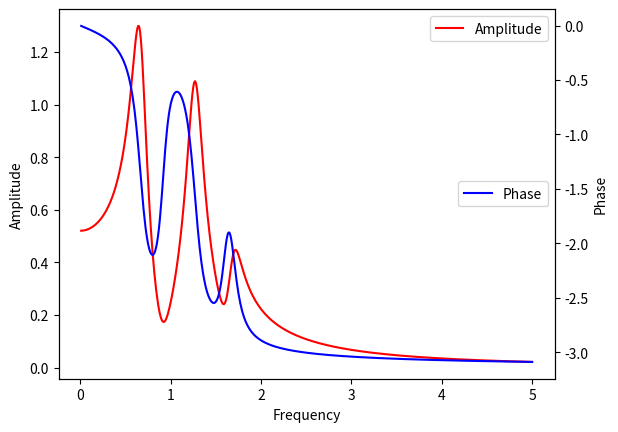

The script that saved this image:
# -*- coding: utf-8 -*-
"""
Spyder Editor

This is a temporary script file.
"""

''' Create code that simulates spectrum response for trimer
    See if we can recover the parameters
    Does NOT include noise '''

import numpy as np
import sympy as sp
import matplotlib.pyplot as plt

#Define all variables for sympy

#individual springs that correspond to individual masses
k1 = sp.symbols('k_1', real = True)

#springs that connect two masses
k2 = sp.symbols('k_2', real = True)
k3 = sp.symbols('k_3', real = True)
k4 = sp.symbols('k_4', real = True)

#damping coefficients
b1 = sp.symbols('b1', real = True)
b2 = sp.symbols('b2', real = True)
b3 = sp.symbols('b3', real = True)
 
#masses
m1 = sp.symbols('m1', real = True)
m2 = sp.symbols('m2', real = True)
m3 = sp.symbols('m3', real = True)

#Driving force amplitude
F = sp.symbols('F', real = True)

#driving frequency (leave as variable)
wd = sp.symbols(r'\omega_d', real = True)

#Symbolically solve for driving amplitudes and phase using sympy

### Trimer
#Matrix for complex equations of motion, Matrix . Zvec = Fvec
unknownsmatrix = sp.Matrix([[-wd**2*m1 + 1j*wd*b1 + k1 + k2, -k2, 0], 
                            [-k2, -wd**2*m2 + 1j*wd*b2 + k2 + k3, -k3],
                            [0, -k3, -wd**2*m3 + 1j*wd*b3 + k3 + k4]])
''' Lydia - I'm pretty sure he had a mistake in the unknowns matrix. There were some k4's
showing up where they weren't supposed to be (-k4 where the zeros are now and one +k4
in the first entry) '''

#Matrices for Cramer's Rule: substitute force vector Fvec=[F,0] for each column in turn (m1 is driven, m2 and m3 are not)
unknownsmatrix1 = sp.Matrix([[F, -k2, 0], 
                             [0, -wd**2*m2 + 1j*wd*b2 + k2 + k3, -k3],
                             [0, -k3, -wd**2*m3 + 1j*wd*b3 + k3 + k4]])
unknownsmatrix2 = sp.Matrix([[-wd**2*m1 + 1j*wd*b1 + k1 + k2, F, 0], 
                             [-k2, 0, -k3],
                             [0, 0, -wd**2*m3 + 1j*wd*b3 + k3 + k4]])
unknownsmatrix3 = sp.Matrix([[-wd**2*m1 + 1j*wd*b1 + k1 + k2, -k3, F], 
                             [-k2, -wd**2*m2 + 1j*wd*b2 + k2 + k3, 0],
                             [0, -k3, 0]])

#Apply Cramer's Rule to solve for Zvec
complexamp1, complexamp2, complexamp3 = (unknownsmatrix1.det()/unknownsmatrix.det(), 
                                         unknownsmatrix2.det()/unknownsmatrix.det(),
                                         unknownsmatrix3.det()/unknownsmatrix.det())

#Solve for phases for each mass
delta1 = sp.arg(complexamp1) # Returns the argument (phase angle in radians) of a complex number. 
delta2 = sp.arg(complexamp2) # sp.re(complexamp2)/sp.cos(delta2) (this is the same thing)
delta3 = sp.arg(complexamp3)


### What if we apply the same force to all three masses of dimer?
#Matrices for Cramer's Rule: substitute force vector Fvec=[F,0] for each column in turn (m1 is driven, m2 is not)
unknownsmatrix1FFF = sp.Matrix([[F, -k2, 0], 
                             [F, -wd**2*m2 + 1j*wd*b2 + k2 + k3, -k3],
                             [F, -k3, -wd**2*m3 + 1j*wd*b3 + k3 + k4]])
unknownsmatrix2FFF = sp.Matrix([[-wd**2*m1 + 1j*wd*b1 + k1 + k2, F, 0], 
                             [-k2, F, -k3],
                             [0, F, -wd**2*m3 + 1j*wd*b3 + k3 + k4]])
unknownsmatrix3FFF = sp.Matrix([[-wd**2*m1 + 1j*wd*b1 + k1 + k2, -k2, F], 
                             [-k2, -wd**2*m2 + 1j*wd*b2 + k2 + k3,F],
                             [0, -k3, F]])
#Apply Cramer's Rule to solve for Zvec
complexamp1FFF, complexamp2FFF, complexamp3FFF = (unknownsmatrix1FFF.det()/unknownsmatrix.det(), 
                                unknownsmatrix2FFF.det()/unknownsmatrix.det(),
                                unknownsmatrix3FFF.det()/unknownsmatrix.det())
#Solve for phases for each mass
delta1FFF = sp.arg(complexamp1FFF) # Returns the argument (phase angle in radians) of a complex number. 
delta2FFF = sp.arg(complexamp2FFF) # sp.re(complexamp2)/sp.cos(delta2) (this is the same thing)
delta3FFF = sp.arg(complexamp3FFF)

### Ampolitude and phase
#Wrap phases for plots

wrap1 = (delta1)%(2*sp.pi)
wrap2 = (delta2)%(2*sp.pi)
wrap3 = (delta3)%(2*sp.pi)
wrap1FFF = (delta1FFF)%(2*sp.pi)
wrap2FFF = (delta2FFF)%(2*sp.pi)
wrap3FFF = (delta3FFF)%(2*sp.pi)

#Solve for amplitude coefficients (real amplitude A - not complex)
amp1 = sp.Abs(complexamp1)
amp2 = sp.Abs(complexamp2)
amp3 = sp.Abs(complexamp3)
amp1FFF = sp.Abs(complexamp1FFF)
amp2FFF = sp.Abs(complexamp2FFF)
amp3FFF = sp.Abs(complexamp3FFF)

#lambdify curves using sympy
#c = amplitude (not complex), t = phase
#re and im are the real and imaginary parts of complex number

c1 = sp.lambdify((wd, k1, k2, k3, k4, b1, b2, b3, F, m1, m2, m3), amp1)
t1 = sp.lambdify((wd, k1, k2, k3, k4, b1, b2, b3, F, m1, m2, m3), wrap1)

c2 = sp.lambdify((wd, k1, k2, k3, k4, b1, b2, b3, F, m1, m2, m3), amp2)
t2 = sp.lambdify((wd, k1, k2, k3, k4, b1, b2, b3, F, m1, m2, m3), wrap2)

c3 = sp.lambdify((wd, k1, k2, k3, k4, b1, b2, b3, F, m1, m2, m3), amp3)
t3 = sp.lambdify((wd, k1, k2, k3, k4, b1, b2, b3, F, m1, m2, m3), wrap3)

re1 = sp.lambdify((wd, k1, k2, k3, k4, b1, b2, b3, F, m1, m2, m3), sp.re(complexamp1))
im1 = sp.lambdify((wd, k1, k2, k3, k4, b1, b2, b3, F, m1, m2, m3), sp.im(complexamp1))
re2 = sp.lambdify((wd, k1, k2, k3, k4, b1, b2, b3, F, m1, m2, m3), sp.re(complexamp2))
im2 = sp.lambdify((wd, k1, k2, k3, k4, b1, b2, b3, F, m1, m2, m3), sp.im(complexamp2))
re3 = sp.lambdify((wd, k1, k2, k3, k4, b1, b2, b3, F, m1, m2, m3), sp.re(complexamp3))
im3 = sp.lambdify((wd, k1, k2, k3, k4, b1, b2, b3, F, m1, m2, m3), sp.im(complexamp3))


c1FFF = sp.lambdify((wd, k1, k2, k3, k4, b1, b2, b3, F, m1, m2, m3), amp1FFF)
t1FFF = sp.lambdify((wd, k1, k2, k3, k4, b1, b2, b3, F, m1, m2, m3), wrap1FFF)

c2FFF = sp.lambdify((wd, k1, k2, k3, k4, b1, b2, b3, F, m1, m2, m3), amp2FFF)
t2FFF = sp.lambdify((wd, k1, k2, k3, k4, b1, b2, b3, F, m1, m2, m3), wrap2FFF)

c3FFF = sp.lambdify((wd, k1, k2, k3, k4, b1, b2, b3, F, m1, m2, m3), amp3FFF)
t3FFF = sp.lambdify((wd, k1, k2, k3, k4, b1, b2, b3, F, m1, m2, m3), wrap3FFF)

re1FFF = sp.lambdify((wd, k1, k2, k3, k4, b1, b2, b3, F, m1, m2, m3), sp.re(complexamp1FFF))
im1FFF = sp.lambdify((wd, k1, k2, k3, k4, b1, b2, b3, F, m1, m2, m3), sp.im(complexamp1FFF))
re2FFF = sp.lambdify((wd, k1, k2, k3, k4, b1, b2, b3, F, m1, m2, m3), sp.re(complexamp2FFF))
im2FFF = sp.lambdify((wd, k1, k2, k3, k4, b1, b2, b3, F, m1, m2, m3), sp.im(complexamp2FFF))
re3FFF = sp.lambdify((wd, k1, k2, k3, k4, b1, b2, b3, F, m1, m2, m3), sp.re(complexamp3FFF))
im3FFF = sp.lambdify((wd, k1, k2, k3, k4, b1, b2, b3, F, m1, m2, m3), sp.im(complexamp3FFF))

#define functions

#curve = (real) amplitude, theta = phase, e = error (i.e. noise)
#realamp, imamp = real and imaginary parts of complex number 

def curve1(w, k_1, k_2, k_3, k_4, b1_, b2_, b_3, F_, m_1, m_2, m_3, e, force_all):
    with np.errstate(divide='ignore'):
        if force_all:
            return c1FFF(np.array(w), k_1, k_2, k_3, k_4, b1_, b2_, b_3, F_, m_1, m_2, m_3) + e
        else: #force just m1
            return c1(np.array(w), k_1, k_2, k_3, k_4, b1_, b2_, b_3, F_, m_1, m_2, m_3) + e
    
def theta1(w, k_1, k_2, k_3, k_4, b1_, b2_, b_3, F_, m_1, m_2, m_3, e, force_all):
    with np.errstate(divide='ignore'):
        if force_all:
            return t1FFF(np.array(w), k_1, k_2, k_3, k_4, b1_, b2_, b_3, F_, m_1, m_2, m_3) - 2*np.pi + e
        else: #force just m1
            return t1(np.array(w), k_1, k_2, k_3, k_4, b1_, b2_, b_3, F_, m_1, m_2, m_3) - 2*np.pi + e

def curve2(w, k_1, k_2, k_3, k_4, b1_, b2_, b_3, F_, m_1, m_2, m_3, e, force_all):
    with np.errstate(divide='ignore'):
        if force_all:
            return c2FFF(np.array(w), k_1, k_2, k_3, k_4, b1_, b2_, b_3, F_, m_1, m_2, m_3) + e
        else: #force just m1
            return c2(np.array(w), k_1, k_2, k_3, k_4, b1_, b2_, b_3, F_, m_1, m_2, m_3) + e
    
def theta2(w, k_1, k_2, k_3, k_4, b1_, b2_, b_3, F_, m_1, m_2, m_3, e, force_all):
    with np.errstate(divide='ignore'):
        if force_all:
            return t2FFF(np.array(w), k_1, k_2, k_3, k_4, b1_, b2_, b_3, F_, m_1, m_2, m_3) - 2*np.pi + e
        else: #force just m1
            return t2(np.array(w), k_1, k_2, k_3, k_4, b1_, b2_, b_3, F_, m_1, m_2, m_3) - 2*np.pi + e

def curve3(w, k_1, k_2, k_3, k_4, b1_, b2_, b_3, F_, m_1, m_2, m_3, e, force_all):
    with np.errstate(divide='ignore'):
        if force_all:
            return c3FFF(np.array(w), k_1, k_2, k_3, k_4, b1_, b2_, b_3, F_, m_1, m_2, m_3) + e
        else: #force just m1
            return c3(np.array(w), k_1, k_2, k_3, k_4, b1_, b2_, b_3, F_, m_1, m_2, m_3) + e
    
def theta3(w, k_1, k_2, k_3, k_4, b1_, b2_, b_3, F_, m_1, m_2, m_3, e, force_all):
    with np.errstate(divide='ignore'):
        if force_all:
            return t3FFF(np.array(w), k_1, k_2, k_3, k_4, b1_, b2_, b_3, F_, m_1, m_2, m_3) - 2*np.pi + e
        else: #force just m1
            return t3(np.array(w), k_1, k_2, k_3, k_4, b1_, b2_, b_3, F_, m_1, m_2, m_3) - 2*np.pi + e

def realamp1(w, k_1, k_2, k_3, k_4, b1_, b2_, b_3, F_, m_1, m_2, m_3, e, force_all):
    with np.errstate(divide='ignore'):
        if force_all:
            return re1FFF(np.array(w), k_1, k_2, k_3, k_4, b1_, b2_, b_3, F_, m_1, m_2, m_3) + e
        else: #force just m1
            return re1(np.array(w), k_1, k_2, k_3, k_4, b1_, b2_, b_3, F_, m_1, m_2, m_3) + e
    
def imamp1(w, k_1, k_2, k_3, k_4, b1_, b2_, b_3, F_, m_1, m_2, m_3, e, force_all):
    with np.errstate(divide='ignore'):
        if force_all:
            return im1FFF(np.array(w), k_1, k_2, k_3, k_4, b1_, b2_, b_3, F_, m_1, m_2, m_3) - 2*np.pi + e
        else: #force just m1
            return im1(np.array(w), k_1, k_2, k_3, k_4, b1_, b2_, b_3, F_, m_1, m_2, m_3) - 2*np.pi + e

def realamp2(w, k_1, k_2, k_3, k_4, b1_, b2_, b_3, F_, m_1, m_2, m_3, e, force_all):
    with np.errstate(divide='ignore'):
        if force_all:
            return re2FFF(np.array(w), k_1, k_2, k_3, k_4, b1_, b2_, b_3, F_, m_1, m_2, m_3) + e
        else: #force just m1
            return re2(np.array(w), k_1, k_2, k_3, k_4, b1_, b2_, b_3, F_, m_1, m_2, m_3) + e
    
def imamp2(w, k_1, k_2, k_3, k_4, b1_, b2_, b_3, F_, m_1, m_2, m_3, e, force_all):
    with np.errstate(divide='ignore'):
        if force_all:
            return im2FFF(np.array(w), k_1, k_2, k_3, k_4, b1_, b2_, b_3, F_, m_1, m_2, m_3) - 2*np.pi + e
        else: #force just m1
            return im2(np.array(w), k_1, k_2, k_3, k_4, b1_, b2_, b_3, F_, m_1, m_2, m_3) - 2*np.pi + e

def realamp3(w, k_1, k_2, k_3, k_4, b1_, b2_, b_3, F_, m_1, m_2, m_3, e, force_all):
    with np.errstate(divide='ignore'):
        if force_all:
            return re3FFF(np.array(w), k_1, k_2, k_3, k_4, b1_, b2_, b_3, F_, m_1, m_2, m_3) + e
        else: #force just m1
            return re3(np.array(w), k_1, k_2, k_3, k_4, b1_, b2_, b_3, F_, m_1, m_2, m_3) + e
    
def imamp3(w, k_1, k_2, k_3, k_4, b1_, b2_, b_3, F_, m_1, m_2, m_3, e, force_all):
    with np.errstate(divide='ignore'):
        if force_all:
            return im3FFF(np.array(w), k_1, k_2, k_3, k_4, b1_, b2_, b_3, F_, m_1, m_2, m_3) - 2*np.pi + e
        else: #force just m1
            return im3(np.array(w), k_1, k_2, k_3, k_4, b1_, b2_, b_3, F_, m_1, m_2, m_3) - 2*np.pi + e


''' Let's create some graphs '''

#Amplitude and phase vs frequency
freq = np.linspace(.01,5,500)
amps1 = curve1(freq, 1,2,3,4,.5,.5,.5, 1, 2, 3, 4, 0 , False)
phase1 = theta1(freq, 1,2,3,4,.5,.5,.5, 1, 2, 3, 4, 0 , False)
fig, ax1 = plt.subplots()
ax1.plot(freq, amps1,'r-', label='Amplitude')
ax1.set_xlabel('Frequency')
ax1.set_ylabel('Amplitude')
ax2 = ax1.twinx()
ax2.plot(freq, phase1,'b-', label='Phase')
ax2.set_ylabel('Phase')
ax1.legend(loc='upper right')
ax2.legend(loc='center right')

# #Z_1 - complex plane
# realpart1 = realamp1(freq, 1,2,3,4,.5,.5,.5, 1, 2, 3, 4, 0 , False)
# impart1 = imamp1(freq, 1,2,3,4,.5,.5,.5, 1, 2, 3, 4, 0 , False)
# plt.plot(realpart1, impart1, 'go', linestyle='dashed')
# plt.xlabel('Re(Z)')
# plt.ylabel('Im(Z)')
# plt.title('$Z_1(w)$')

''' Below is more efficient I think. 
    But the runtime for the code is still a bit long. '''

##Another way to graph the complex plane! Probably faster as we get more complex amps

def complexamp(A,phi): #takes a real amplitude and phase and returns a complex number
    return A * np.exp(1j*phi)

# freq = np.linspace(.01,5,500)
# Z1 = (complexamp(curve1(freq, 1,2,3,4,.5,.5,.5, 1, 2, 3, 4, 0 , False), theta1(freq, 1,2,3,4,.5,.5,.5, 1, 2, 3, 4, 0 , False)))
# Z2 = (complexamp(curve2(freq, 1,2,3,4,.5,.5,.5, 1, 2, 3, 4, 0 , False), theta2(freq, 1,2,3,4,.5,.5,.5, 1, 2, 3, 4, 0 , False)))
# Z3 = (complexamp(curve3(freq, 1,2,3,4,.5,.5,.5, 1, 2, 3, 4, 0 , False), theta3(freq, 1,2,3,4,.5,.5,.5, 1, 2, 3, 4, 0 , False)))

# Just the first complex amplitude
# plt.plot(Z1.real, Z1.imag, 'go', linestyle = 'dashed')
# plt.xlabel('Re($Z_1$)')
# plt.ylabel('Im($Z_1$)')
# plt.title('$Z_1(w)$')


##Another way to graph frequency vs amplitude!
# goes the other way around

def amp(a,b):
    return np.sqrt(a**2 + b**2)

def A_from_Z(Z): # calculate amplitude of complex number
    return amp(Z.real, Z.imag)

# freq = np.linspace(.01,5,500)
# Z1 = (complexamp(curve1(freq, 1,2,3,4,.5,.5,.5, 1, 2, 3, 4, 0 , False), theta1(freq, 1,2,3,4,.5,.5,.5, 1, 2, 3, 4, 0 , False)))
# Z2 = (complexamp(curve2(freq, 1,2,3,4,.5,.5,.5, 1, 2, 3, 4, 0 , False), theta2(freq, 1,2,3,4,.5,.5,.5, 1, 2, 3, 4, 0 , False)))
# Z3 = (complexamp(curve3(freq, 1,2,3,4,.5,.5,.5, 1, 2, 3, 4, 0 , False), theta3(freq, 1,2,3,4,.5,.5,.5, 1, 2, 3, 4, 0 , False)))

# amps1 = A_from_Z(Z1)
# plt.plot(freq, amps1, 'r-')
# plt.xlabel('Frequency')
# plt.ylabel('Amplitude)')
# plt.title('$Z_1(w)$')


''' Create data for Trimer NetMAP '''

#Complex amps at a frequency
#Can call this function in other code :)
def calculate_spectra(drive, k1_set, k2_set, k3_set, k4_set, b1_set, b2_set, b3_set, F_set, m1_set, m2_set, m3_set, e, force_all):
    Z1 = (complexamp(curve1(drive, k1_set, k2_set, k3_set, k4_set, b1_set, b2_set, b3_set, F_set, m1_set, m2_set, m3_set, e, force_all), theta1(drive, k1_set, k2_set, k3_set, k4_set, b1_set, b2_set, b3_set, F_set, m1_set, m2_set, m3_set, e, force_all)))
    Z2 = (complexamp(curve2(drive, k1_set, k2_set, k3_set, k4_set, b1_set, b2_set, b3_set, F_set, m1_set, m2_set, m3_set, e, force_all), theta2(drive, k1_set, k2_set, k3_set, k4_set, b1_set, b2_set, b3_set, F_set, m1_set, m2_set, m3_set, e, force_all))) 
    Z3 = (complexamp(curve3(drive, k1_set, k2_set, k3_set, k4_set, b1_set, b2_set, b3_set, F_set, m1_set, m2_set, m3_set, e, force_all), theta3(drive, k1_set, k2_set, k3_set, k4_set, b1_set, b2_set, b3_set, F_set, m1_set, m2_set, m3_set, e, force_all)))

    return Z1, Z2, Z3
